Run: headless pygame with SDL's dummy video driver; simulated clock (each Clock.tick advances the game by its frame time, no real sleeping); random seed 0; keys injected as events and as key.get_pressed() state; no mouse input.
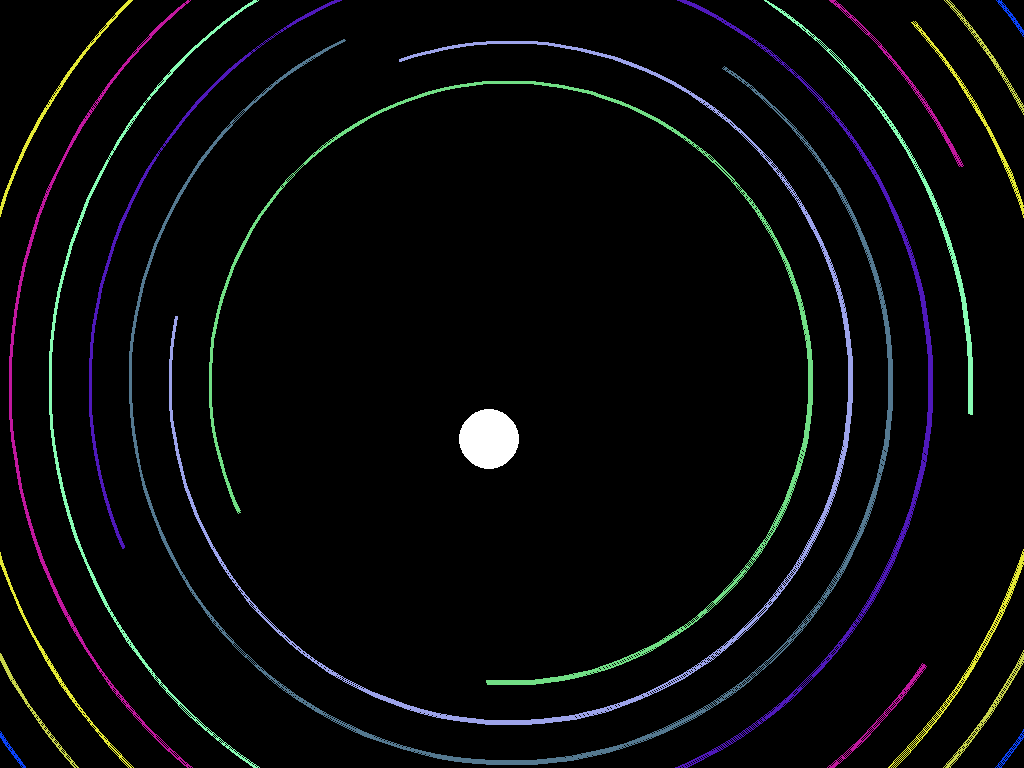
Frame 1 of 4 · flips 1–60 · no input
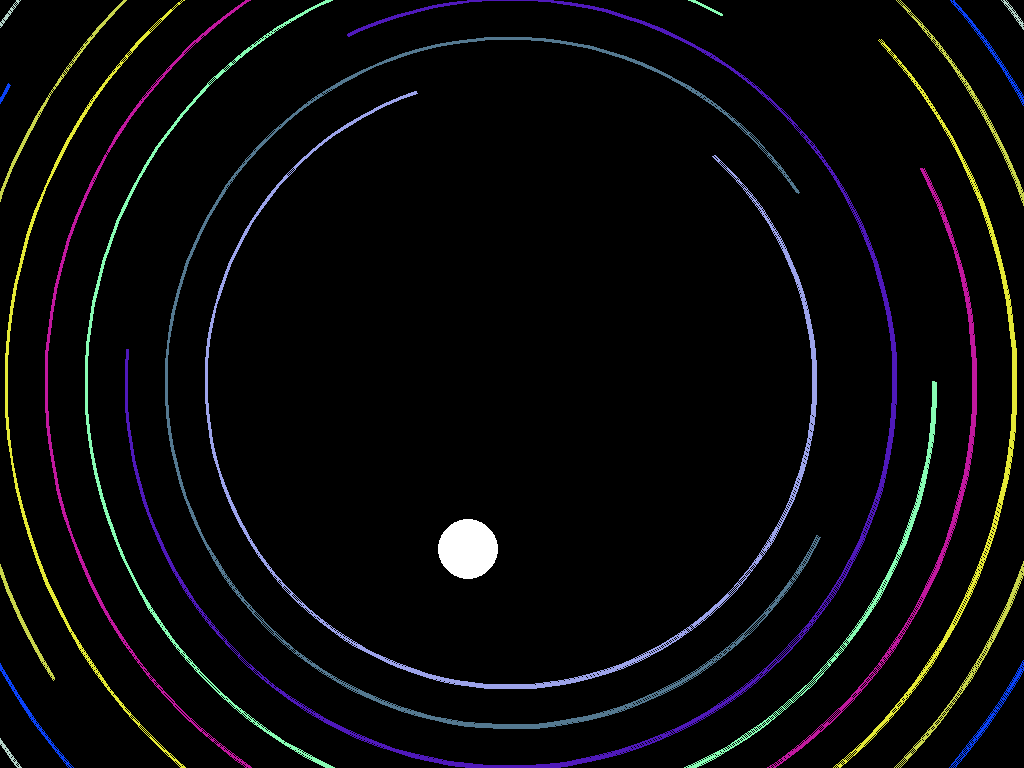
Frame 2 of 4 · flips 61–180 · tapped SPACE, RETURN · held RIGHT (→), D
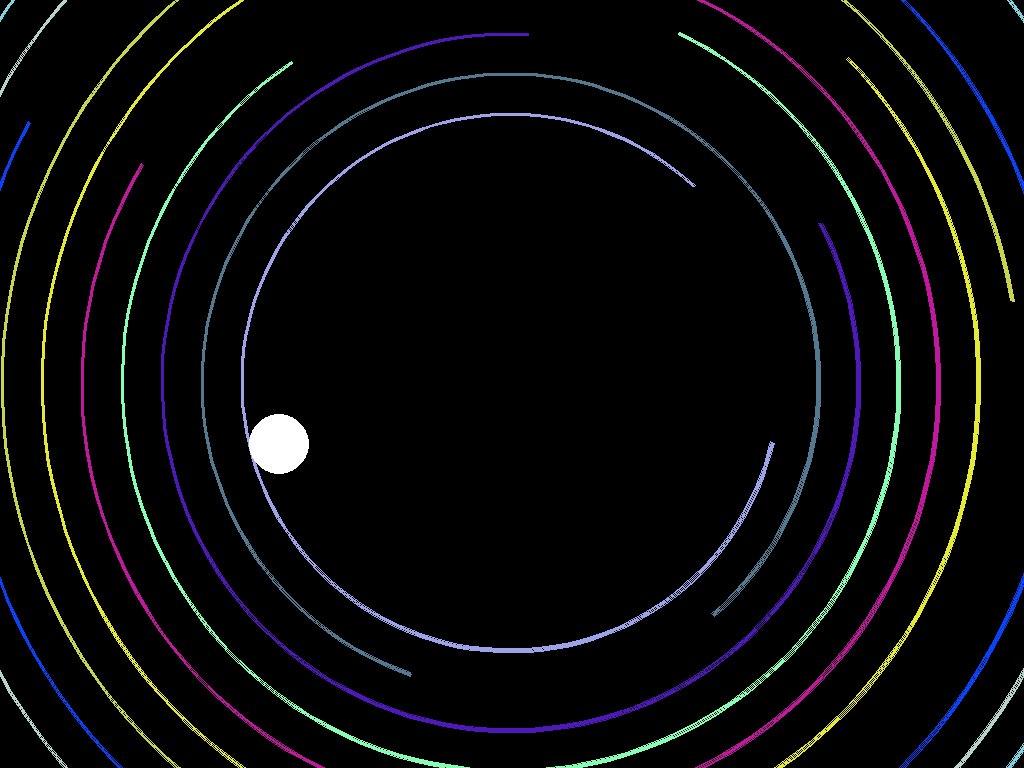
Frame 3 of 4 · flips 181–300 · held DOWN (↓), S
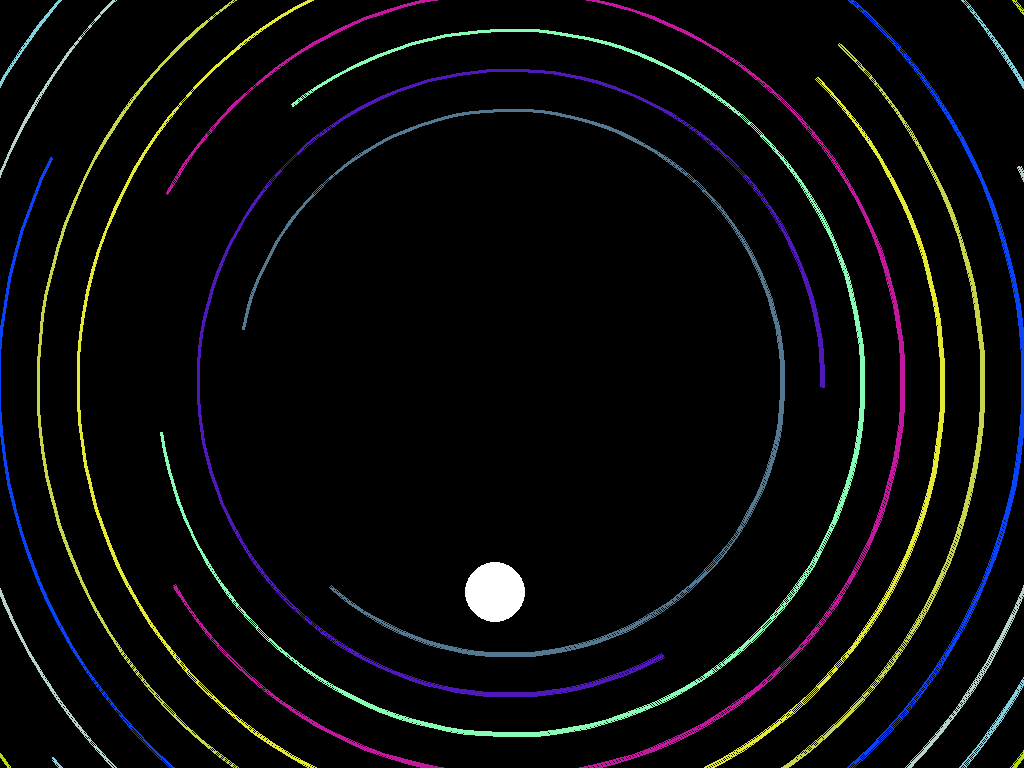
Frame 4 of 4 · flips 301–420 · held LEFT (←), A, UP (↑), W

The pygame program that drew these frames:

from collections import deque
import pygame
import random
import math


WHITE = (255, 255, 255)
BLUE = (0, 0, 255)
BLACK = (0, 0, 0)
RED = (255, 0, 0)

# SETTINGS -----------------------------------------------
win_width = 1024    # ширина вікна
win_height = 768    # висота вікна
fps = 50            # frames per second (частота відтворення кадрів)

ball_radius = 30       # радіус м'ячика
ball_speed = 1         # стартова швидкість м'ячика
speed_multiplier = 1   # коефіцієнт збільшення швидкості м'ячика
max_speed = 5          # максимальна швидкість м'ячика
gravity = 0.4          # гравітація

circle_radius_decrease = 0.3       # зменшення радіуса кілець за кадр
circle_thickness = 3               # товщина кілець
distance_between_circles = 40      # відстань між кільцями
max_circle_rotation_speed = 0.015  # максимальна швидкість повороту кілець
circle_gap = math.pi / 3           # кут порожнини в кільці

# ---------------------------------------------------------
half_width = win_width // 2
half_height = win_height // 2
max_circle_radius = math.sqrt(half_height ** 2 + half_width ** 2)


class Circle:
    def __init__(
            self,
            x: int = half_width,
            y: int = half_height,
            radius: int = max_circle_radius,
            thickness: int = circle_thickness,
            color: tuple = None,
            rotation_speed: float = None,
            start_angle: float = None,
            gap: float = circle_gap,
        ) -> None: 

        self.x = x
        self.y = y
        self.center = (x, y)
        self.radius = radius
        self.thickness = thickness
        self.color = color or (
            random.randrange(0, 255), 
            random.randrange(0, 255), 
            random.randrange(0, 255)
        )
        self.rotation_speed = rotation_speed or random.uniform(
            -max_circle_rotation_speed, 
            max_circle_rotation_speed
        )
        self.start_angle = start_angle or random.uniform(0, 2 * math.pi)
        self.gap = gap

    def rotate(self) -> None:
        self.start_angle += self.rotation_speed
        if self.start_angle > 2 * math.pi:
            self.start_angle -= 2 * math.pi
        elif self.start_angle < 0:
            self.start_angle += 2 * math.pi

    def draw(self) -> None:
        rect = pygame.Rect(
            self.x - self.radius,
            self.y - self.radius,
            self.radius * 2,
            self.radius * 2,
        )
   
        pygame.draw.arc(
            screen,
            self.color,
            rect,
            self.start_angle,
            self.start_angle + 2 * math.pi - self.gap,
            self.thickness,
        )
    
    def decrease_radius(self) -> None:
        self.radius -= circle_radius_decrease


class Ball:
    def __init__(self, x: int, y: int, radius: int, speed: float, angle: float) -> None:
        
        self.x = x
        self.y = y
        self.radius = radius
        self.speed = speed
        self.angle = angle
        self.x_velocity = self.speed * math.cos(self.angle)
        self.y_velocity = self.speed * math.sin(self.angle)

    def draw(self):
        pygame.draw.circle(screen, WHITE, (int(self.x), int(self.y)), self.radius)
    
    def move(self) -> None:
        self.x += self.x_velocity
        self.y += self.y_velocity
        self.y_velocity += gravity
    
    def check_collision_with(self, circle: Circle):
        
        distance = circle.radius - self.radius - math.sqrt(
            (self.x - circle.x) ** 2 + (self.y - circle.y) ** 2
        )

        return distance <= 0
    
    def passes_through(self, circle: Circle) -> bool:
        dx = self.x - circle.x
        dy = circle.y - self.y
        angle = math.degrees(math.atan2(dy, dx))
        if angle < 0:
            angle += 360
        start = math.degrees(circle.start_angle)
        end = start - math.degrees(circle.gap)
        # print(f"angle - {angle:>5.2f}, start - {start:>5.2f}, end - {end:>5.2f}")
        if end < angle < start:
            return True
        if end < 0 and end < angle - 360 < start:
            return True

        return False
    
    def reflect_from(self, circle: Circle):
        dx = self.x - circle.x
        dy = self.y - circle.y
        distance = math.sqrt(dx ** 2 + dy ** 2)

        norm_dx = dx / distance
        norm_dy = dy / distance

        dot = norm_dx * self.x_velocity + norm_dy * self.y_velocity

        self.y_velocity -= 2 * dot * norm_dy
        self.y_velocity = min(max_speed, self.y_velocity)
        self.x_velocity -= 2 * dot * norm_dx - self.y_velocity * 0.015

        overlap = distance + self.radius - circle.radius
        ball.x -= norm_dx * overlap
        ball.y -= norm_dy * overlap

    def increase_speed(self, multiplier: float) -> None:
        self.x_velocity *= multiplier
        self.y_velocity *= multiplier


pygame.init()
screen = pygame.display.set_mode((win_width, win_height))
pygame.display.set_caption("Baller")

clock = pygame.time.Clock()

ball = Ball(
    random.randint(half_width - 50, half_width + 50),
    random.randint(half_height - 50, half_height + 50),
    ball_radius,
    ball_speed,
    random.uniform(0, math.pi * 2)
)

circles = deque()
cr = max_circle_radius
for _ in range(10):
    circles.appendleft(Circle(radius=cr))
    cr -= distance_between_circles

running = True
distance = 0
while running:
    for event in pygame.event.get():
        if event.type == pygame.QUIT:
            running = False

    distance += circle_radius_decrease
    if not circles or distance >= distance_between_circles:
        circles.append(Circle())
        distance = 0

    screen.fill(BLACK)

    while circles[0].radius < 50:
        circles.popleft()
    
    for circle in circles:
        circle.draw()
        circle.decrease_radius()
        circle.rotate()

    ball.move()

    if ball.check_collision_with(circles[0]):
        ball.increase_speed(speed_multiplier)
        if ball.passes_through(circles[0]):
            circles.popleft()
        else:
            ball.reflect_from(circles[0])

    ball.draw()
    pygame.display.flip()
    clock.tick(fps)

pygame.quit()
